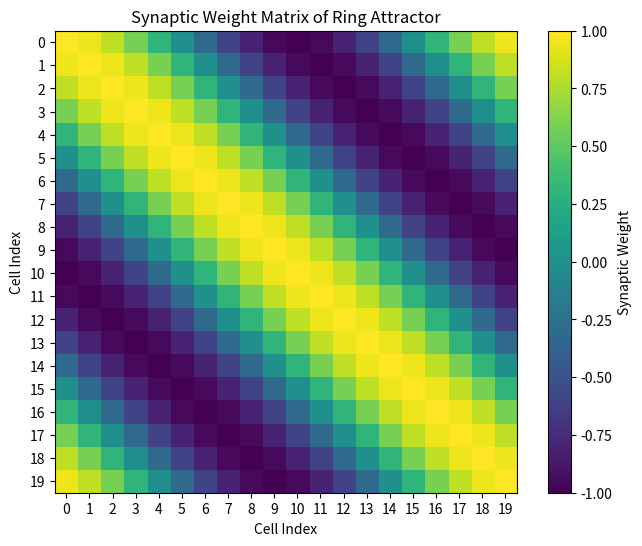

This figure's Python source:
import numpy as np
import matplotlib.pyplot as plt

# Parameters
n_cells = 20  # Number of cells in the ring
J0 = 1.0      # Scaling factor for weights

# Synaptic weight function
def J(delta_u):
    return J0 * np.cos(delta_u)

weights = np.zeros((n_cells, n_cells))

for i in range(n_cells):
    for j in range(n_cells):
        delta_u = 2 * np.pi * (i - j) / n_cells
        weights[i, j] = J(delta_u)

# Plot the weight matrix
plt.figure(figsize=(8, 6))
plt.imshow(weights, cmap='viridis', interpolation='none')
plt.colorbar(label='Synaptic Weight')
plt.title('Synaptic Weight Matrix of Ring Attractor')
plt.xlabel('Cell Index')
plt.ylabel('Cell Index')
plt.xticks(range(n_cells))
plt.yticks(range(n_cells))
plt.show()